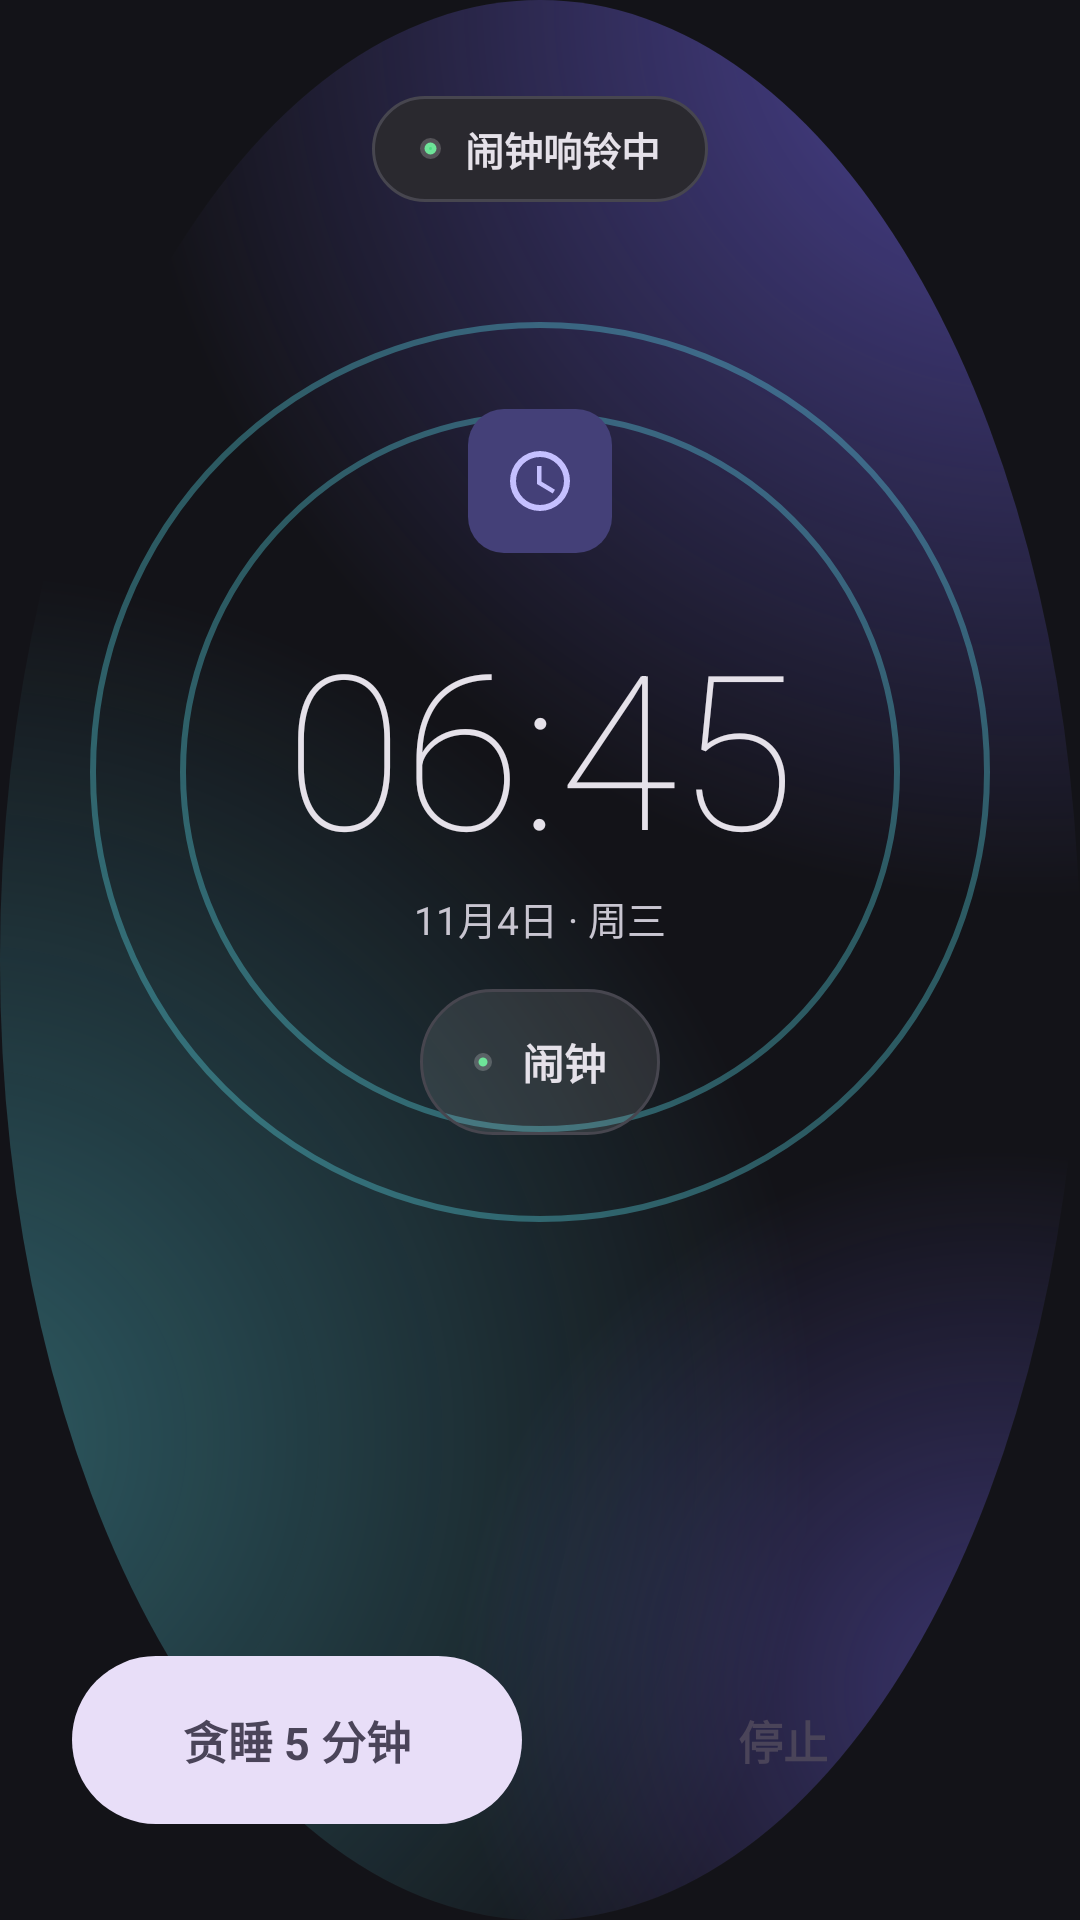

Reconstruct the res/layout file that produces this screen, plus the resources it refers to.
<!-- AndroidManifest.xml: activity theme RingTheme -->
<!-- res/layout/activity_ring.xml -->
<?xml version="1.0" encoding="utf-8"?>
<FrameLayout xmlns:android="http://schemas.android.com/apk/res/android"
    android:layout_width="match_parent"
    android:layout_height="match_parent">

    <View
        android:id="@+id/bg_view"
        android:layout_width="match_parent"
        android:layout_height="match_parent"
        android:background="@drawable/bg_mesh"/>

    <LinearLayout
        android:layout_width="match_parent"
        android:layout_height="match_parent"
        android:orientation="vertical"
        android:gravity="center_horizontal"
        android:paddingStart="24dp"
        android:paddingEnd="24dp"
        android:paddingTop="32dp"
        android:paddingBottom="32dp">

        <LinearLayout
            android:layout_width="wrap_content"
            android:layout_height="wrap_content"
            android:orientation="horizontal"
            android:gravity="center_vertical"
            android:background="@drawable/bg_card_high"
            android:paddingStart="16dp"
            android:paddingEnd="16dp"
            android:paddingTop="8dp"
            android:paddingBottom="8dp">

            <View
                android:layout_width="7dp"
                android:layout_height="7dp"
                android:background="@drawable/bg_dot"/>

            <TextView
                android:layout_width="wrap_content"
                android:layout_height="wrap_content"
                android:layout_marginStart="8dp"
                android:text="闹钟响铃中"
                android:textSize="13sp"
                android:textStyle="bold"
                android:textColor="@color/on_surface"/>
        </LinearLayout>

        <FrameLayout
            android:layout_width="match_parent"
            android:layout_height="wrap_content"
            android:layout_marginTop="40dp">

            <View
                android:id="@+id/pulse1"
                android:layout_width="300dp"
                android:layout_height="300dp"
                android:layout_gravity="center"
                android:background="@drawable/bg_pulse"/>

            <View
                android:id="@+id/pulse2"
                android:layout_width="240dp"
                android:layout_height="240dp"
                android:layout_gravity="center"
                android:background="@drawable/bg_pulse"/>

            <LinearLayout
                android:layout_width="match_parent"
                android:layout_height="wrap_content"
                android:layout_gravity="center"
                android:orientation="vertical"
                android:gravity="center_horizontal">

                <FrameLayout
                    android:layout_width="48dp"
                    android:layout_height="48dp"
                    android:background="@drawable/bg_fab_icon">

                    <ImageView
                        android:layout_width="24dp"
                        android:layout_height="24dp"
                        android:layout_gravity="center"
                        android:src="@drawable/ic_alarm"
                        android:tint="@color/primary"
                        android:contentDescription="alarm"/>
                </FrameLayout>

                <TextView
                    android:id="@+id/ring_time"
                    android:layout_width="match_parent"
                    android:layout_height="wrap_content"
                    android:layout_marginTop="16dp"
                    android:gravity="center"
                    android:text="06:45"
                    android:textSize="72sp"
                    android:fontFamily="sans-serif-thin"
                    android:textColor="@color/on_surface"/>

                <TextView
                    android:id="@+id/ring_date"
                    android:layout_width="wrap_content"
                    android:layout_height="wrap_content"
                    android:text="11月4日 · 周三"
                    android:textSize="13sp"
                    android:textColor="@color/on_surface_variant"/>

                <LinearLayout
                    android:layout_width="wrap_content"
                    android:layout_height="wrap_content"
                    android:layout_marginTop="14dp"
                    android:orientation="horizontal"
                    android:gravity="center_vertical"
                    android:background="@drawable/bg_msg_pill"
                    android:paddingStart="18dp"
                    android:paddingEnd="18dp"
                    android:paddingTop="14dp"
                    android:paddingBottom="14dp">

                    <View
                        android:layout_width="6dp"
                        android:layout_height="6dp"
                        android:background="@drawable/bg_dot"/>

                    <TextView
                        android:id="@+id/ring_label"
                        android:layout_width="wrap_content"
                        android:layout_height="wrap_content"
                        android:layout_marginStart="10dp"
                        android:text="闹钟"
                        android:textSize="14sp"
                        android:textStyle="bold"
                        android:maxWidth="300dp"
                        android:textColor="@color/on_surface"/>
                </LinearLayout>
            </LinearLayout>
        </FrameLayout>

    </LinearLayout>

    <LinearLayout
        android:layout_width="match_parent"
        android:layout_height="56dp"
        android:layout_gravity="bottom"
        android:layout_marginBottom="32dp"
        android:orientation="horizontal"
        android:paddingStart="24dp"
        android:paddingEnd="24dp">

        <TextView
            android:id="@+id/btn_snooze"
            android:layout_width="0dp"
            android:layout_height="56dp"
            android:layout_weight="1"
            android:background="@drawable/bg_tonal"
            android:gravity="center"
            android:text="贪睡 5 分钟"
            android:textSize="15sp"
            android:textStyle="bold"
            android:textColor="@color/on_secondary_container"/>

        <TextView
            android:id="@+id/btn_stop"
            android:layout_width="0dp"
            android:layout_height="56dp"
            android:layout_weight="1"
            android:layout_marginStart="12dp"
            android:background="@drawable/bg_filled"
            android:gravity="center"
            android:text="停止"
            android:textSize="15sp"
            android:textStyle="bold"
            android:textColor="@color/on_secondary_container"/>
    </LinearLayout>
</FrameLayout>
<!-- resources referenced by this layout -->
<resources>
  <color name="on_secondary_container">#4A4459</color>
  <color name="on_surface">#E5E1E9</color>
  <color name="on_surface_variant">#C8C5D0</color>
  <color name="primary">#C5C0FF</color>
  <!-- drawable bg_card_high (drawable) -->
  <?xml version="1.0" encoding="utf-8"?>
  <shape xmlns:android="http://schemas.android.com/apk/res/android" android:shape="rectangle">
      <solid android:color="@color/surface_container_high"/>
      <corners android:radius="18dp"/>
      <stroke android:width="1dp" android:color="@color/outline_variant"/>
  </shape>
  <!-- drawable bg_dot (drawable) -->
  <?xml version="1.0" encoding="utf-8"?>
  <shape xmlns:android="http://schemas.android.com/apk/res/android" android:shape="oval">
      <solid android:color="@color/ok"/>
      <stroke android:width="3dp" android:color="#33FFFFFF"/>
  </shape>
  <!-- drawable bg_fab_icon (drawable) -->
  <?xml version="1.0" encoding="utf-8"?>
  <shape xmlns:android="http://schemas.android.com/apk/res/android" android:shape="rectangle">
      <solid android:color="@color/primary_container"/>
      <corners android:radius="12dp"/>
  </shape>
  <!-- drawable bg_msg_pill (drawable) -->
  <?xml version="1.0" encoding="utf-8"?>
  <shape xmlns:android="http://schemas.android.com/apk/res/android" android:shape="rectangle">
      <solid android:color="#1AFFFFFF"/>
      <corners android:radius="24dp"/>
      <stroke android:width="1dp" android:color="@color/outline_variant"/>
  </shape>
  <!-- drawable bg_pulse (drawable) -->
  <?xml version="1.0" encoding="utf-8"?>
  <shape xmlns:android="http://schemas.android.com/apk/res/android" android:shape="oval">
      <solid android:color="#00000000"/>
      <stroke android:width="2dp" android:color="#5C5AD8E6"/>
  </shape>
  <!-- drawable bg_tonal (drawable) -->
  <?xml version="1.0" encoding="utf-8"?>
  <shape xmlns:android="http://schemas.android.com/apk/res/android" android:shape="rectangle">
      <solid android:color="@color/secondary_container"/>
      <corners android:radius="999dp"/>
  </shape>
  <!-- drawable ic_alarm (drawable) -->
  <?xml version="1.0" encoding="utf-8"?>
  <vector xmlns:android="http://schemas.android.com/apk/res/android"
      android:width="24dp" android:height="24dp"
      android:viewportWidth="24" android:viewportHeight="24">
      <path android:fillColor="#FFFFFFFF"
          android:pathData="M12,22A10,10 0 0,1 2,12A10,10 0 0,1 12,2A10,10 0 0,1 22,12A10,10 0 0,1 12,22M12,20A8,8 0 0,0 20,12A8,8 0 0,0 12,4A8,8 0 0,0 4,12A8,8 0 0,0 12,20M12.5,7H11V13L16.25,16.15L17,14.92L12.5,12.2V7"/>
  </vector>
  <style name="RingTheme" parent="android:Theme.Material.NoActionBar">
          <item name="android:windowBackground">@color/ring_bg</item>
          <item name="android:statusBarColor">@android:color/transparent</item>
          <item name="android:navigationBarColor">@android:color/transparent</item>
      </style>
  <color name="surface_container_high">#2A292F</color>
  <color name="outline_variant">#47464F</color>
  <color name="ok">#4ADE80</color>
  <color name="primary_container">#444078</color>
  <color name="surface">#131318</color>
  <color name="secondary_container">#E8DEF8</color>
  <color name="ring_bg">#131318</color>
</resources>
